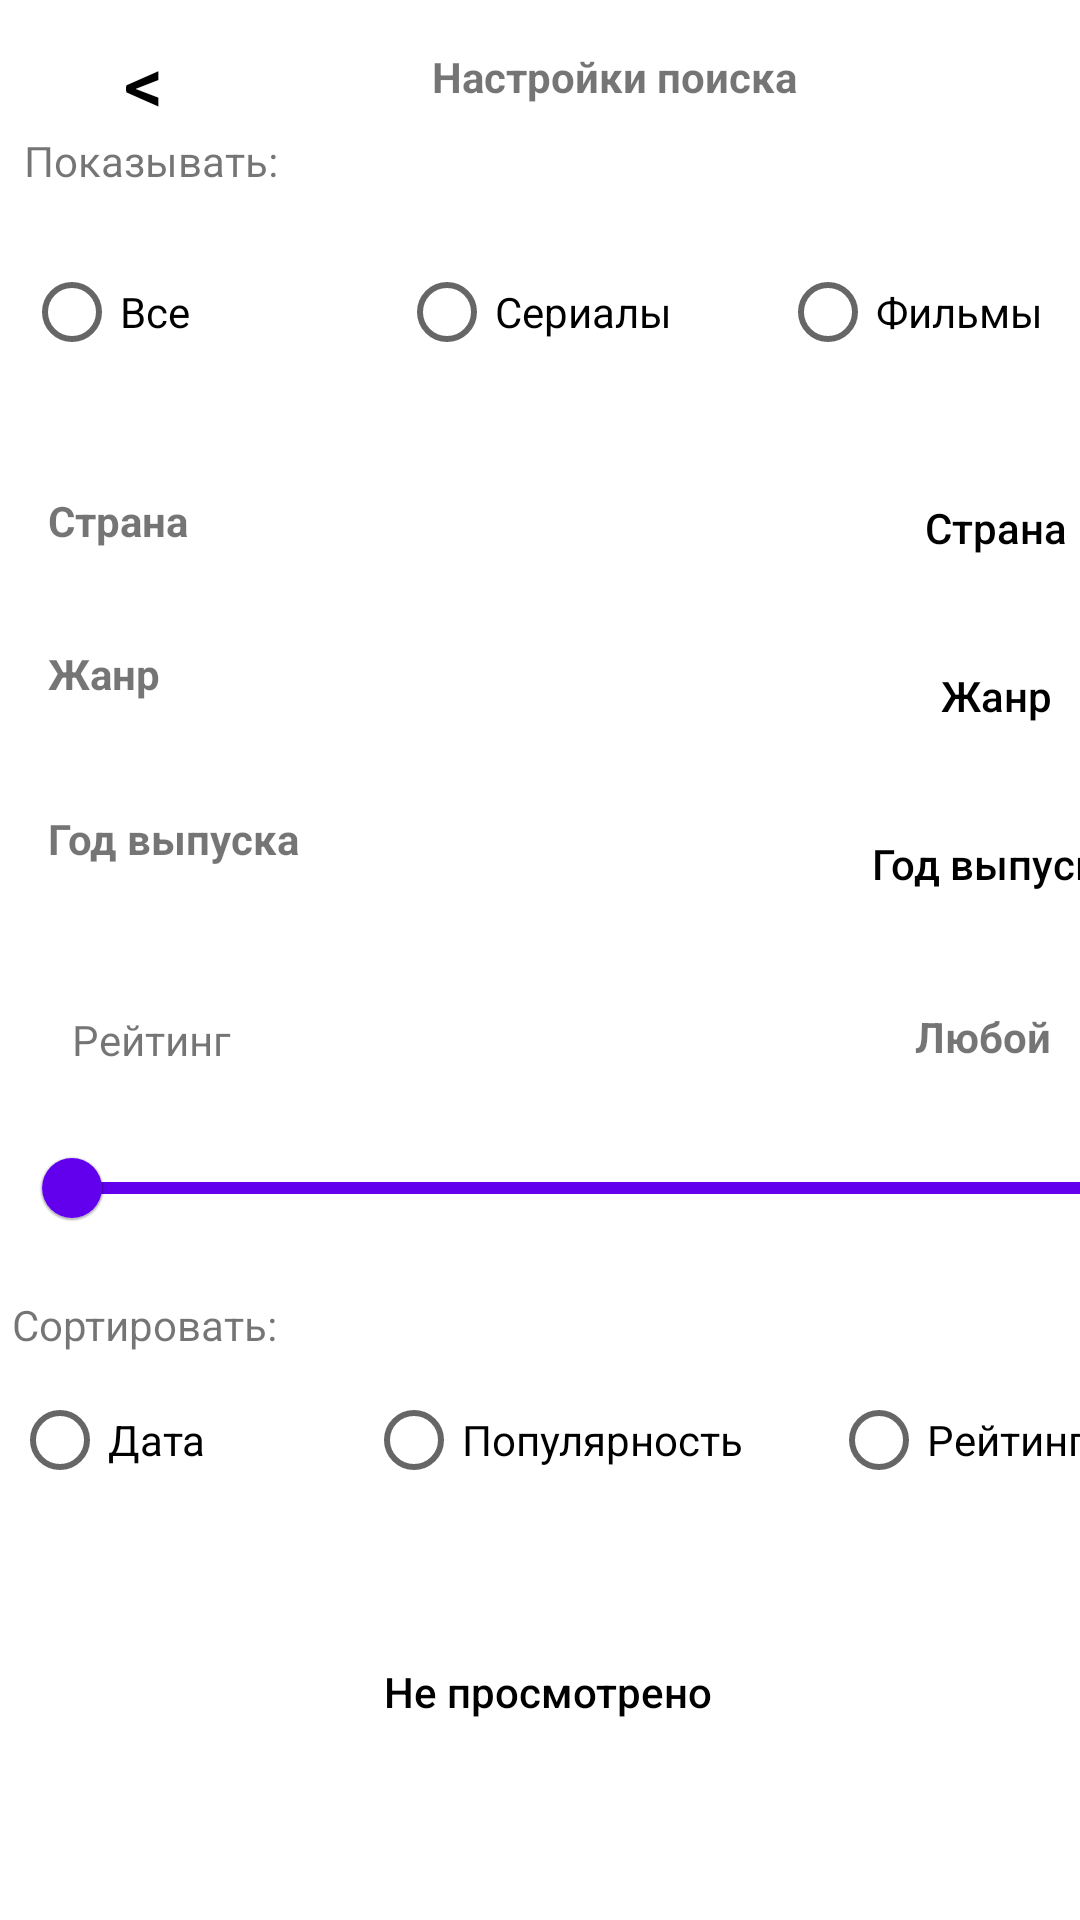

The Android layout XML behind this screen, and the referenced resources:
<!-- AndroidManifest.xml: application theme Theme.MovieSearch -->
<!-- res/layout/fragment_filter_search.xml -->
<?xml version="1.0" encoding="utf-8"?>
<androidx.constraintlayout.widget.ConstraintLayout xmlns:android="http://schemas.android.com/apk/res/android"
    xmlns:app="http://schemas.android.com/apk/res-auto"
    xmlns:tools="http://schemas.android.com/tools"
    android:layout_width="match_parent"
    android:layout_height="match_parent"
    tools:context=".presentation.ui.seasonSerial.SeasonSerialFragment">


    <TextView
        android:id="@+id/textHeading"
        android:layout_width="wrap_content"
        android:layout_height="wrap_content"
        android:layout_marginStart="144dp"
        android:layout_marginTop="16dp"
        android:text="Настройки поиска"
        android:textStyle="bold"
        app:layout_constraintStart_toStartOf="parent"
        app:layout_constraintTop_toTopOf="parent" />

    <Button
        android:id="@+id/buttonBack"
        android:layout_width="wrap_content"
        android:layout_height="wrap_content"
        android:layout_marginStart="4dp"
        android:layout_marginTop="0dp"
        android:backgroundTint="@color/white"
        android:stateListAnimator="@null"
        android:text="@string/back"
        android:textColor="@color/black"
        android:textSize="26dp"
        app:layout_constraintStart_toStartOf="parent"
        app:layout_constraintTop_toTopOf="parent" />

    <Button
        android:id="@+id/buttonCountryFilter"
        android:layout_width="wrap_content"
        android:layout_height="wrap_content"
        android:layout_marginStart="288dp"
        android:layout_marginTop="152dp"
        android:text="Страна"
        android:textColor="@color/black"
        android:textAllCaps="false"
        android:textAlignment="center"
        android:stateListAnimator="@null"
        android:background="@color/blue100Transperent"
        android:backgroundTint="@color/blue100Transperent"
        app:layout_constraintStart_toStartOf="parent"
        app:layout_constraintTop_toTopOf="parent" />

    <TextView
        android:id="@+id/textView2"
        android:layout_width="wrap_content"
        android:layout_height="wrap_content"
        android:layout_marginStart="8dp"
        android:layout_marginTop="44dp"
        android:text="Показывать:"
        app:layout_constraintStart_toStartOf="parent"
        app:layout_constraintTop_toTopOf="parent" />

    <Button
        android:id="@+id/buttonGanreFilter"
        android:layout_width="wrap_content"
        android:layout_height="wrap_content"
        android:layout_marginStart="288dp"
        android:layout_marginTop="8dp"
        android:text="Жанр"
        android:textColor="@color/black"
        android:textAllCaps="false"
        android:textAlignment="center"
        android:stateListAnimator="@null"
        android:background="@color/blue100Transperent"
        android:backgroundTint="@color/blue100Transperent"
        app:layout_constraintStart_toStartOf="parent"
        app:layout_constraintTop_toBottomOf="@+id/buttonCountryFilter" />

    <Button
        android:id="@+id/buttonFilterYear"
        android:layout_width="wrap_content"
        android:layout_height="wrap_content"
        android:layout_marginStart="288dp"
        android:layout_marginTop="8dp"
        android:text="Год выпуска"
        android:textColor="@color/black"
        android:textAllCaps="false"
        android:textAlignment="center"
        android:stateListAnimator="@null"
        android:background="@color/blue100Transperent"
        android:backgroundTint="@color/blue100Transperent"
        app:layout_constraintStart_toStartOf="parent"
        app:layout_constraintTop_toBottomOf="@+id/buttonGanreFilter" />

    <TextView
        android:id="@+id/textView3"
        android:layout_width="wrap_content"
        android:layout_height="wrap_content"
        android:layout_marginStart="16dp"
        android:layout_marginTop="164dp"
        android:text="Страна"
        android:textStyle="bold"
        app:layout_constraintStart_toStartOf="parent"
        app:layout_constraintTop_toTopOf="parent" />

    <TextView
        android:id="@+id/textView4"
        android:layout_width="wrap_content"
        android:layout_height="wrap_content"
        android:layout_marginStart="16dp"
        android:layout_marginTop="32dp"
        android:text="Жанр"
        android:textStyle="bold"
        app:layout_constraintStart_toStartOf="parent"
        app:layout_constraintTop_toBottomOf="@+id/textView3" />

    <TextView
        android:id="@+id/textView5"
        android:layout_width="wrap_content"
        android:layout_height="wrap_content"
        android:layout_marginStart="16dp"
        android:layout_marginTop="36dp"
        android:text="Год выпуска"
        android:textStyle="bold"
        app:layout_constraintStart_toStartOf="parent"
        app:layout_constraintTop_toBottomOf="@+id/textView4" />

    <TextView
        android:id="@+id/textView6"
        android:layout_width="wrap_content"
        android:layout_height="wrap_content"
        android:layout_marginStart="24dp"
        android:layout_marginTop="48dp"
        android:text="Рейтинг"
        app:layout_constraintStart_toStartOf="parent"
        app:layout_constraintTop_toBottomOf="@+id/textView5" />

    <TextView
        android:id="@+id/textViewSetRating"
        android:layout_width="wrap_content"
        android:layout_height="wrap_content"
        android:layout_marginStart="228dp"
        android:layout_marginTop="24dp"
        android:text="Любой"
        android:textStyle="bold"
        app:layout_constraintStart_toEndOf="@+id/textView6"
        app:layout_constraintTop_toBottomOf="@+id/buttonFilterYear" />

    <TextView
        android:id="@+id/textView8"
        android:layout_width="wrap_content"
        android:layout_height="wrap_content"
        android:layout_marginStart="4dp"
        android:layout_marginTop="432dp"
        android:text="Сортировать:"
        app:layout_constraintStart_toStartOf="parent"
        app:layout_constraintTop_toTopOf="parent" />

    <Button
        android:id="@+id/buttonVewingStatus"
        android:layout_width="wrap_content"
        android:layout_height="wrap_content"
        android:layout_marginStart="128dp"
        android:layout_marginTop="32dp"
        android:text="Не просмотрено"
        android:textColor="@color/black"
        android:textAllCaps="false"
        android:textAlignment="center"
        android:stateListAnimator="@null"
        android:background="@color/blue100Transperent"
        android:backgroundTint="@color/blue100Transperent"
        app:layout_constraintStart_toStartOf="parent"
        app:layout_constraintTop_toBottomOf="@+id/radioGroupSort" />

    <RadioGroup
        android:id="@+id/radioGroupTypeFilm"
        android:layout_width="393dp"
        android:layout_height="56dp"
        android:layout_marginStart="8dp"
        android:layout_marginTop="76dp"
        android:orientation="horizontal"
        app:layout_constraintStart_toStartOf="parent"
        app:layout_constraintTop_toTopOf="parent">

        <RadioButton
            android:id="@+id/radioButtonAll"
            android:layout_width="125dp"
            android:layout_height="56dp"
            android:text="Все" />

        <RadioButton
            android:id="@+id/radioButtonSerial"
            android:layout_width="127dp"
            android:layout_height="56dp"
            android:text="Сериалы" />

        <RadioButton
            android:id="@+id/radioButtonMovie"
            android:layout_width="136dp"
            android:layout_height="56dp"
            android:text="Фильмы" />

    </RadioGroup>

    <RadioGroup
        android:id="@+id/radioGroupSort"
        android:layout_width="393dp"
        android:layout_height="56dp"
        android:layout_marginStart="4dp"
        android:layout_marginTop="452dp"
        android:orientation="horizontal"
        app:layout_constraintStart_toStartOf="parent"
        app:layout_constraintTop_toTopOf="parent">

        <RadioButton
            android:id="@+id/radioButtonData"
            android:layout_width="118dp"
            android:layout_height="match_parent"
            android:text="Дата" />

        <RadioButton
            android:id="@+id/radioButtonTop"
            android:layout_width="155dp"
            android:layout_height="match_parent"
            android:text="Популярность" />

        <RadioButton
            android:id="@+id/radioButtonRating"
            android:layout_width="119dp"
            android:layout_height="match_parent"
            android:text="Рейтинг" />

    </RadioGroup>

    <com.google.android.material.slider.RangeSlider
        android:id="@+id/range_seek_bar"
        android:layout_width="393dp"
        android:layout_height="43dp"
        android:layout_marginStart="8dp"
        android:layout_marginTop="372dp"
        android:valueFrom="0"
        android:valueTo="10"

        app:layout_constraintStart_toStartOf="parent"
        app:layout_constraintTop_toTopOf="parent"
        app:values="@array/initial_slider_values" />

    <ImageView
        android:id="@+id/imageViewVisibility"
        android:layout_width="49dp"
        android:layout_height="45dp"
        android:layout_marginStart="76dp"
        android:layout_marginTop="32dp"
        android:src="@drawable/baseline_visibility_off_for_filter"
        app:layout_constraintStart_toStartOf="parent"
        app:layout_constraintTop_toBottomOf="@+id/radioGroupSort" />

</androidx.constraintlayout.widget.ConstraintLayout>
<!-- resources referenced by this layout -->
<resources>
  <array name="initial_slider_values">
          <item>0</item>
          <item>10</item>
      </array>
  <color name="black">#FF000000</color>
  <color name="blue100Transperent">#00039BE5</color>
  <color name="white">#FFFFFFFF</color>
  <string name="back">&lt;</string>
  <style name="Theme.MovieSearch" parent="Theme.MaterialComponents.DayNight.DarkActionBar">
          
          <item name="colorPrimary">@color/purple_500</item>
          <item name="colorPrimaryVariant">@color/purple_700</item>
          <item name="colorOnPrimary">@color/white</item>
          
          <item name="colorSecondary">@color/teal_200</item>
          <item name="colorSecondaryVariant">@color/teal_700</item>
          <item name="colorOnSecondary">@color/black</item>
          
          <item name="android:statusBarColor">?attr/colorPrimaryVariant</item>
          <item name="android:windowNoTitle">true</item>
          <item name="android:windowFullscreen">true</item>
          
      </style>
  <color name="purple_500">#FF6200EE</color>
  <color name="purple_700">#FF3700B3</color>
  <color name="teal_200">#FF03DAC5</color>
  <color name="teal_700">#FF018786</color>
</resources>
